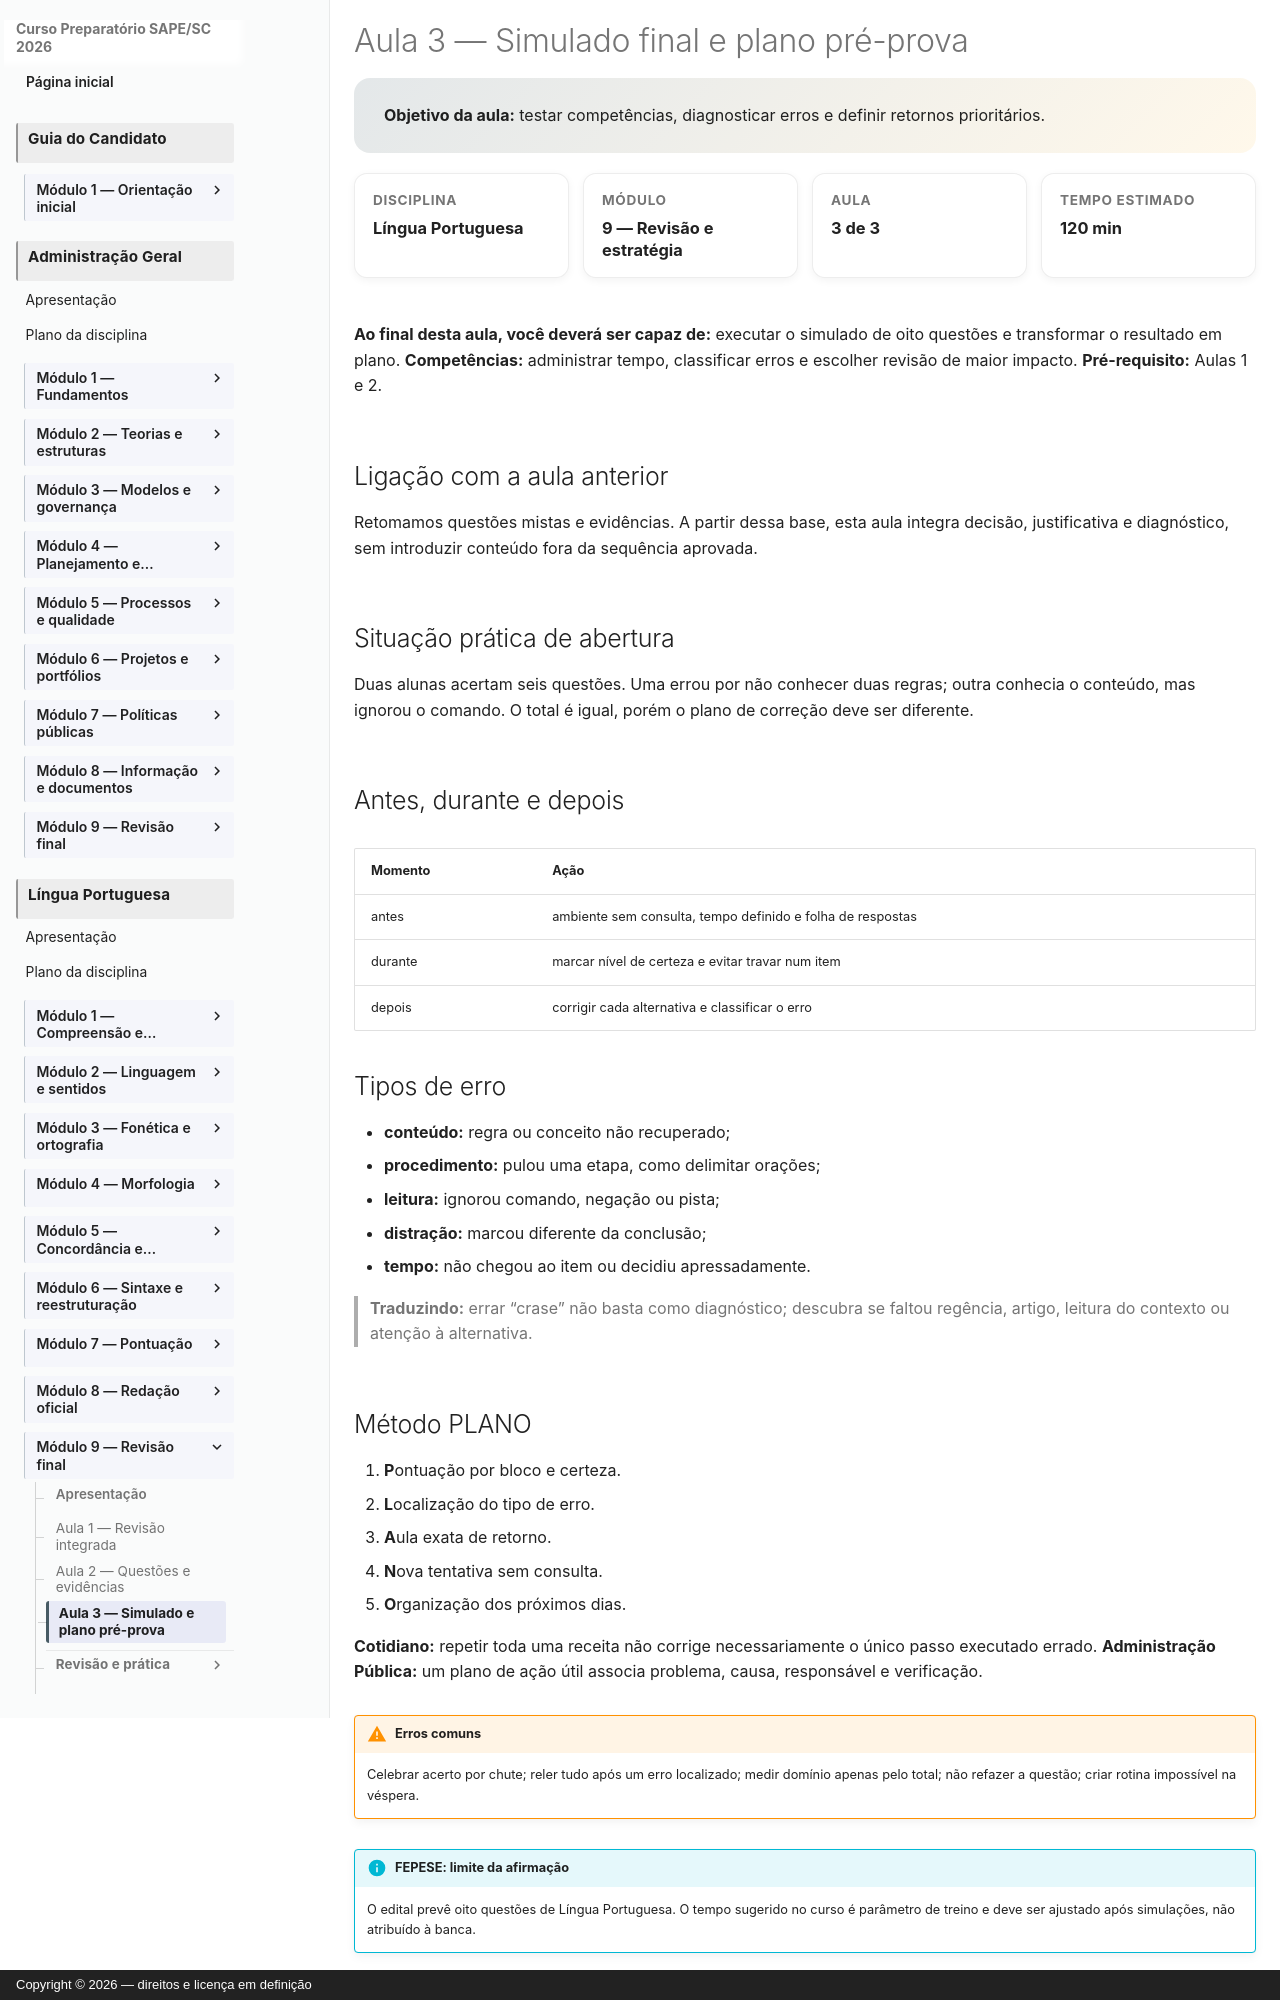

repository: vmedinax/curso-sape-sc-2026 · page: 01-portugues/modulo-09-aula-03-simulado-plano/index.html · generator: mkdocs · copyright: Copyright © 2026 — direitos e licença em definição

---
id: portugues-modulo-09-aula-03
title: "Aula 3 — Simulado final e plano pré-prova"
description: "Testar competências, diagnosticar erros e definir retornos prioritários."
discipline: 01-portugues
module: 9
lesson: 3
status: draft
edital_refs:
  - "Edital SAPE/SC nº 001/2026, Anexo 2, p. 27"
prerequisites:
  - "questões mistas e evidências"
estimated_minutes: 120
authors:
  - Equipe do Curso SAPE/SC
reviewers: []
last_reviewed: 2026-08-05
sources:
  - "Edital SAPE/SC nº 001/2026, Anexo 2, p. 27. Consulta em 4 ago. 2026."
tags:
  - lingua-portuguesa
  - modulo-09
  - revisao-integrada
---

# Aula 3 — Simulado final e plano pré-prova

<section class="lesson-goal">
  <strong>Objetivo da aula:</strong> testar competências, diagnosticar erros e definir retornos prioritários.
</section>

<div class="lesson-meta-grid">
  <div class="lesson-meta-card"><span>Disciplina</span><strong>Língua Portuguesa</strong></div>
  <div class="lesson-meta-card"><span>Módulo</span><strong>9 — Revisão e estratégia</strong></div>
  <div class="lesson-meta-card"><span>Aula</span><strong>3 de 3</strong></div>
  <div class="lesson-meta-card"><span>Tempo estimado</span><strong>120 min</strong></div>
</div>

**Ao final desta aula, você deverá ser capaz de:** executar o simulado de oito questões e transformar o resultado em plano.
**Competências:** administrar tempo, classificar erros e escolher revisão de maior impacto.
**Pré-requisito:** Aulas 1 e 2.

## Ligação com a aula anterior

Retomamos questões mistas e evidências. A partir dessa base, esta aula integra decisão, justificativa e diagnóstico, sem introduzir conteúdo fora da sequência aprovada.

## Situação prática de abertura

Duas alunas acertam seis questões. Uma errou por não conhecer duas regras; outra conhecia o conteúdo, mas ignorou o comando. O total é igual, porém o plano de correção deve ser diferente.

## Antes, durante e depois

| Momento | Ação |
|---|---|
| antes | ambiente sem consulta, tempo definido e folha de respostas |
| durante | marcar nível de certeza e evitar travar num item |
| depois | corrigir cada alternativa e classificar o erro |

## Tipos de erro

- **conteúdo:** regra ou conceito não recuperado;
- **procedimento:** pulou uma etapa, como delimitar orações;
- **leitura:** ignorou comando, negação ou pista;
- **distração:** marcou diferente da conclusão;
- **tempo:** não chegou ao item ou decidiu apressadamente.

> **Traduzindo:** errar “crase” não basta como diagnóstico; descubra se faltou regência, artigo, leitura do contexto ou atenção à alternativa.

## Método PLANO

1. **P**ontuação por bloco e certeza.
2. **L**ocalização do tipo de erro.
3. **A**ula exata de retorno.
4. **N**ova tentativa sem consulta.
5. **O**rganização dos próximos dias.

**Cotidiano:** repetir toda uma receita não corrige necessariamente o único passo executado errado.
**Administração Pública:** um plano de ação útil associa problema, causa, responsável e verificação.

!!! warning "Erros comuns"
    Celebrar acerto por chute; reler tudo após um erro localizado; medir domínio apenas pelo total; não refazer a questão; criar rotina impossível na véspera.

!!! info "FEPESE: limite da afirmação"
    O edital prevê oito questões de Língua Portuguesa. O tempo sugerido no curso é parâmetro de treino e deve ser ajustado após simulações, não atribuído à banca.
